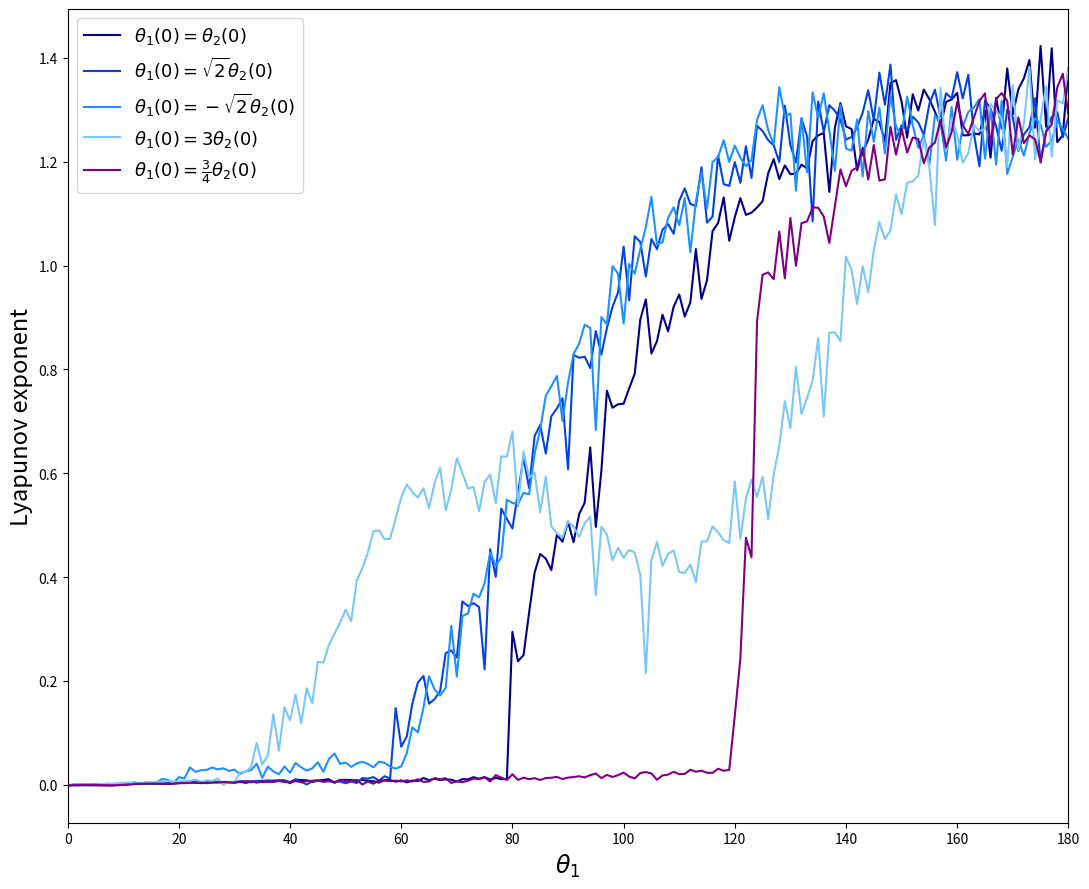

The matplotlib source for this figure:
import matplotlib.pyplot as plt
import numpy as np

equal = [-0.001358697738264205, -0.0005596433972843111, -0.0005473819885585445, -0.000326577417586321, -0.0005333419508347643, -0.000442340815370287, -0.0006192298343688401, -0.0007576811945633142, -0.000914575831054361, -0.0005766662624927754, 0.0003046788647801244, 0.001080449857574502, 0.0018316735173687006, 0.002304646199034863, 0.002416088284430386, 0.0027583691872546134, 0.002429502870689621, 0.001943678908799228, 0.001562228823389323, 0.002757512139121088, 0.003464286782640361, 0.00404769670818064, 0.00405440601185611, 0.004320856088889823, 0.0032986364655633142, 0.004485376862289074, 0.005165346633869682, 0.005540529671580795, 0.0046586777490963405, 0.004782215130791068, 0.005483257266944318, 0.006128495819301409, 0.0037382662987706806, 0.006235213241290625, 0.0069292161420838015, 0.005383496357161145, 0.007885787064872928, 0.008019501130334615, 0.008675409467903416, 0.008579371513426056, 0.003127476517163289, 
0.010036261426478219, 0.009305560583724233, 0.008843035365781285, 0.0055136855009303145, 0.007883083382757913, 0.009512357734121193, 0.01079329556384031, 0.0039308379679001025, 0.009369813213184678, 0.009569396752559559, 0.009118938746253644, 0.0071493564685119505, 0.009643428502709793, 0.0074389815601144495, 0.00701666850109002, 0.004232339025466807, 0.009071991561291704, 0.009281803982908184, 0.006064404947469444, 
0.0086136558188202, 0.0047868332702607755, 0.008165921106699166, 0.007264013561234212, 0.013250883014139486, 0.008915659842095374, 0.011933343877741785, 0.009194827801631902, 0.010469758769949333, 0.01002912370523981, 0.006138588597593805, 0.010964187161263838, 0.010554315267061984, 0.014716529307979391, 0.011711982433139718, 0.014923910876013129, 0.010270664332035809, 0.013361514736320827, 0.010986249156973502, 0.011021782006583632, 0.29458421676804325, 0.23794259176765056, 0.24981056350272177, 0.33184087821262925, 0.40922653475069126, 0.44461678006367744, 0.4355746483787219, 0.41357439335462015, 0.4818434719009348, 0.46819652315038107, 0.5068688343763301, 0.4670912798607088, 0.5212106165928959, 0.5434092084861418, 0.6496760922392477, 0.49663942633252517, 0.6048630308456924, 0.7589811486025687, 0.726223465871122, 0.7328123008081963, 0.7338815419496908, 0.76346593951717, 0.7917425601271372, 0.8960077571185076, 
0.9347886055802317, 0.8306675258159276, 0.8542242520320668, 0.9053222251672376, 0.8730758133143177, 0.9206468913426724, 0.9441835035753599, 0.9018942697799521, 0.9288917902539271, 1.0317092157520276, 0.9357275660414076, 0.971608581737052, 1.0662309842196889, 1.0819549194018296, 1.131271869895985, 1.0477177669954187, 1.093080645636331, 1.1297056283131812, 1.097568487308606, 1.1017830981472658, 1.1116286234702355, 1.1239334924873137, 1.1775509118580767, 1.2048252581435646, 1.1663581120290292, 1.1926648440294243, 1.1758859873955625, 1.1767553976264695, 1.194261397823103, 1.186877138889969, 1.2397469211938512, 1.250735039924344, 1.2551154748795574, 1.1417216151095717, 1.265621455702426, 1.3128961874962648, 1.2680667195165474, 1.2627729514004016, 1.183362251142559, 1.2187558478597673, 1.2423643178657502, 1.2821253028516633, 1.2765110903125283, 1.2388047157289295, 1.3511074285837201, 1.357123683963272, 1.315692149460776, 1.2464319876632046, 1.3298054701553204, 1.2984130128969777, 1.3387871825069708, 1.3201714334722907, 1.2959474640718383, 1.2687537154521793, 1.3150306134802752, 1.3198299220600231, 1.3324736378164839, 1.250804571946696, 1.2508902535498885, 1.254569933571819, 1.2523527459631696, 1.2981774831045454, 1.207737148544598, 1.3230445232579622, 1.2640526284935933, 1.379602560055382, 1.2907500682702653, 1.3393324254250825, 1.360535473622135, 1.3956529991877284, 1.2653442176246308, 1.4227884889425164, 1.267274738345456, 1.4183441694909864, 1.237567537912239, 1.2509890358921096, 1.3795144229607594]

rt_2 = [-0.001358697738264205, -0.000701673636240157, -0.0007234637507259101, -0.0004883705533262419, -0.000646576152443469, -0.0005800442550438097, -0.0007932826305174552, -0.0009016806478043593, -0.0007678274044376509, 3.998792628339043e-05, 0.000895957198119902, 0.0016132280211712425, 0.0022349561901174654, 0.002547362018408098, 0.002331767704874871, 0.001758478756830106, 0.0017113730293861597, 0.002550170140658754, 0.004175517965798784, 0.004092971219037312, 0.003918497321839158, 0.0031648513979546625, 0.004375482873977184, 0.0064389291194221696, 0.0054452786827396335, 0.00503617445004468, 0.006187103394893148, 0.005861642867570311, 0.005384760405952611, 0.005764026066697838, 0.003489946272272064, 0.006813861832769426, 0.006677321923223162, 0.004904192824270734, 0.007432619895889504, 0.007735326564792626, 0.008543520385615956, 0.005791716683877526, 0.008404765480619726, 0.008172416843856172, 0.005594422787541669, 
0.010572353046567099, 0.0056136574278788124, 0.0007773539579538573, 0.006619598560146578, 0.008576286526046058, 0.0063390677578772465, 0.006685714245025403, 0.005762831976944848, 0.006322213150443348, 0.0030276518673987454, 0.006531092316179551, 0.0034262920386341883, 0.01308925723417322, 0.011793488902073846, 0.014993843306831386, 0.007863010438699044, 0.01662461516114515, 0.012317320732231808, 0.14776801733453518, 
0.0734599537646803, 0.09325248850415588, 0.15677834487103914, 0.19721977215434716, 0.2096140514525324, 0.1561868098812192, 0.1651104518708514, 0.1804762423868673, 0.2536044800310497, 0.25874861352970685, 0.245102532910725, 0.353135414437054, 0.3443126979486864, 0.3497225041569308, 0.34238019080633425, 0.22245748080465202, 0.45386550474356885, 0.4004980934983162, 0.5317947271781026, 0.5121246647663171, 0.4936750906324731, 0.5625270392392574, 0.6299741321173276, 0.5713473328526166, 0.6718592306472659, 0.6930469238225379, 0.6378565583654331, 0.7096505174162363, 0.7248258359264077, 0.74459486482284, 0.607775179098737, 0.828135761137643, 0.8222929985690759, 0.8244236381925396, 0.802576308198904, 0.8739303583736834, 0.8286306324760861, 0.8797377526155846, 0.920208785535147, 0.9484161999101564, 1.0364853958121778, 0.9330426078205767, 1.0564144479039639, 1.0452988822545533, 0.9788161048040218, 1.0510911779041663, 1.0315585367717544, 1.0689871582113086, 1.079690316471792, 1.0611958586369303, 1.124790521479638, 1.1485146500163839, 1.1186014090068666, 1.11448308981583, 1.1891013605365268, 1.0825638989827857, 1.094248357864418, 1.2115639500427147, 1.1566985020901934, 1.153398072608161, 1.1992263706039232, 1.1591686246181065, 1.2298751826906587, 1.168643638634508, 1.2691462601004166, 1.2589168546522314, 1.2414426599973765, 1.2312919468715613, 1.1992007228559112, 1.3078460183342004, 1.2317212839703067, 1.1984888701476202, 1.2830914756315754, 1.2484745632457397, 1.0852618127432, 1.3157426705505828, 1.257110390967065, 1.3086917088145265, 1.297814069822209, 1.2811640999333862, 1.2425527727297576, 1.2474464442452038, 1.2665349298639113, 1.2944228738940509, 1.3376502126360528, 1.2805038066354772, 1.3715453254434946, 1.3097048940475502, 1.386991881691462, 1.2420208535954507, 1.270085320534169, 1.2605455085786619, 1.2866364561553192, 1.2756403425030192, 1.2518001702422794, 1.311175483834694, 1.3387122581025515, 1.2855297673123718, 1.3317798402007743, 1.3219348259454535, 1.3724153551226945, 1.3217733105628968, 1.367214219668131, 1.2541623732265939, 1.1911021293727566, 1.3178160877220721, 1.3024019395766353, 1.268426077847955, 1.2210545163950837, 1.3002435742446135, 1.2860462277823812, 1.2207157266264794, 1.2525485489328416, 1.266566588615286, 1.3221021993227793, 1.198169746658433, 1.258310650472429, 1.2855716189025361, 1.2953875731462718, 1.247158090565103, 1.284873574057224]

minus_rt_2 = [-0.001358697738264205, 0.0009625841248129316, 0.0011185788135067555, 0.0010566553041087992, 0.0010542648307812917, 0.0013951360626226204, 0.0011392104011180315, 0.0010771570932930298, 0.0011429753282972196, 0.0025747486692915766, 0.0039324267088096075, 0.0012678510884619706, 0.005153054891963746, 0.0014055432115542507, 0.0048674737632015165, 0.0017642981333616746, 0.004582743597658318, 0.011239986835708937, 0.009513764211412267, 0.0027714075317235567, 0.014866615797666353, 0.012316891962472909, 0.03348992859289112, 0.024947734505503968, 0.02819849675944959, 0.028894041765571837, 0.033441436265471795, 0.02976458254331626, 0.031821425857986356, 0.02679096146149125, 0.029351953019727033, 0.02064839335243765, 0.026127971046235807, 0.028252048671775547, 0.04069229648042016, 0.013263501032199445, 0.035023736516072684, 0.025823989460827406, 0.02027516920422644, 0.03543302129251677, 0.02341532774788091, 0.04215350777666538, 0.03358659196729298, 0.02730649783486937, 0.031869148896970075, 0.04335134469619812, 0.025168469449619355, 0.050071129559479, 0.060367419166785855, 0.040332138999990795, 0.04299497722945485, 0.03438700440555993, 0.041314984902518524, 0.044330018796919266, 0.04044360883537026, 0.03377262673466988, 0.04464900127248798, 0.04246317178104853, 0.0351495453665891, 0.031025165954433546, 0.03542765788854399, 0.061201001194919724, 0.11055198360438984, 0.10109563191747936, 0.14869016096929072, 0.20897354491257977, 0.18375089793394714, 0.17187080602580812, 0.1867291373117982, 0.30634531684398325, 0.2086027341837756, 0.32470120068484926, 0.32983900126617893, 0.3679646274525922, 0.36105114706200875, 0.38830313366430885, 0.4476967553222576, 0.42179862109865723, 0.43829943746157873, 0.5488588878774502, 0.5427867884928667, 0.5404588000141244, 0.5623801718645767, 0.5595149531973143, 0.637757737425416, 0.6843416681886461, 
0.7491582142319684, 0.7677672225911188, 0.7873954336589716, 0.7007167078488076, 0.7741494789430823, 0.8299736254569774, 0.8493114786151593, 0.8861411402195033, 0.8797121667151291, 0.6833927173319937, 0.9007077605248327, 0.8868723669417259, 0.9986566591646654, 0.9844521868859757, 0.8884540131142966, 1.00303301164757, 0.9841572109927951, 1.0315413171706436, 1.0740190784413872, 1.1321850565818217, 1.040678993244095, 1.0448711113293045, 1.091515030206252, 1.1121787040932676, 1.0773949951804063, 1.129819449145381, 1.0253643946358972, 1.12313831539337, 1.17967000739938, 1.1098061016219145, 1.1993045414067338, 1.208950161794938, 1.2410911336234307, 1.1995982660069255, 1.230982644784038, 1.2074628972551187, 1.191305891349303, 1.2033213004297132, 1.2807089120376893, 1.3087008484787324, 1.260870795164188, 1.2329231060379275, 1.3431734890136955, 1.2877979817165766, 1.2926314468490463, 1.1440084648530857, 1.284203161918583, 1.1794434207526214, 1.3336899171285108, 1.2840976206638735, 1.3317207690440986, 1.2600305580090663, 1.182518381498867, 1.3090395891415412, 1.2253381526350642, 1.2212970764232096, 1.2814714195117216, 1.171465830139306, 1.2974528490081296, 1.2385350149985923, 1.3041545340826475, 1.2155883196022372, 1.3280879696571197, 1.2672187974840463, 1.2519223016906735, 1.3251363317895193, 1.2701146674770216, 1.2270037836153012, 
1.2513354933870382, 1.193828225217621, 1.2889575942816025, 1.2753897377044172, 1.2022452656433924, 1.3050840990429524, 1.2037992067273775, 1.2670198493044633, 1.2957703734856165, 1.3042933753119121, 1.320656594018564, 1.2059035357398455, 1.3028672305706308, 1.1942122041709733, 1.3173761502179109, 1.1764102325412207, 1.2092682402468624, 1.2422701759014507, 1.211495481396944, 1.2545081063288428, 1.2835817225925554, 1.2723099564695792, 1.2283809081648338, 1.2406707270405648, 1.278957280356497, 1.2629269878479148, 1.2439114534228175]

three = [-0.001358697738264205, -0.0008828669371314542, -0.001014713855824691, -0.001212246917508186, -0.0013216414074768913, 5.107600650957966e-05, 0.001490822815488674, 0.0027585491097294507, 0.0021592572888872543, 0.0018381239208318237, 0.003738742027325266, 0.004301389275242996, 0.00256098864792109, 0.0016936349770280135, 0.004874228328337442, 0.0055044040358559745, 0.0056597690893798284, 0.0056982275557883955, 0.007111875294769031, 0.006277895679404494, 0.006302645066333718, 0.008132911476087924, 0.008000228011161948, 0.010283442303205778, 0.005700593801868234, 0.008809038980731787, 0.007399105581937621, 0.012594809011853626, 0.0005659327485719778, 0.00596514840105361, 0.005191158594695523, 0.024199175669706106, 0.024427103334077004, 0.034673726289150136, 0.08082318374968546, 0.03924912972080372, 0.05626071929115953, 0.13596246275967122, 0.06568053851848792, 0.14942019797412617, 0.12437264067585949, 0.17395229387438152, 0.1184722658758055, 0.1860913606046342, 0.1568022876000043, 0.2370856163161808, 0.23529501786056986, 0.26975125328907934, 0.29115584689182017, 0.3122573701541315, 0.3372386641666105, 0.3147552828290729, 0.3936286449238586, 0.41685791653866805, 0.4474753796915626, 0.4883082747510845, 0.4899478087940635, 0.47305599861201697, 0.47369199915852717, 0.5130591569066152, 0.5534483141824568, 0.5781929407161502, 0.563542783855504, 0.5532288906113122, 0.5711229277755476, 0.5326747121397911, 0.5814895867523197, 0.610339372964601, 0.5284864284382839, 0.5683225609418343, 0.6291003275378289, 0.600648095369452, 0.5706125843183032, 0.5735856109906723, 0.5268123308212386, 0.5835409027147299, 0.597862032773065, 0.5419968916948389, 0.632685089633793, 0.6317082247662833, 0.6806569543468435, 0.5367691004504891, 0.6418248959894701, 0.591193666649113, 0.6011845962915737, 0.5247417623646221, 0.5937019719266924, 0.4982464465207452, 0.48411156010847317, 0.4763420320132449, 0.5069544201706303, 0.49703882336821964, 0.4774706975283265, 0.5037677866019903, 0.5164535389440792, 0.36506358685785023, 0.4973098935127978, 0.481856740548293, 0.43240359408027473, 0.4564058098915528, 0.43727821563178015, 0.45216333951471915, 0.4473915729245692, 0.40476404948566586, 0.21538817862901644, 0.43276858331616147, 0.46751044389110846, 0.42160029692569484, 0.4445153832255068, 0.45162721408942735, 0.40968175348672325, 0.4078582860577876, 0.4239077060468054, 0.3906038197013039, 0.4685545996024377, 0.4688348121726139, 0.497654079282914, 0.4862948944169535, 0.47088059664939275, 0.4658379066558614, 0.5842934693103556, 0.47339890475368274, 0.5512342614438046, 0.5877320076907546, 0.5543295248497934, 
0.5935111421238334, 0.5113124605478682, 0.5982346456140313, 0.6516692394411114, 0.7386619480391423, 0.6870290195144936, 0.80475336690439, 0.714653742157125, 0.7447702956218166, 0.7789431582101877, 0.859929513824997, 0.7090754695181355, 0.8704408082863523, 0.8714865769934653, 0.854439755772563, 1.0173084569907476, 0.9914626604401356, 0.9258989438766583, 0.9987649299153746, 0.9485127550506195, 1.0295735033319438, 1.0839848779151713, 1.0510229934473014, 1.0680396713271254, 1.1367163934427404, 1.0989669857082893, 1.1594508286639171, 1.1622221249159794, 1.173191514121871, 1.2450070977872545, 1.1887724041104208, 1.0780981264064697, 1.3425266770322055, 1.219341041144847, 1.284564555670106, 1.2509986611977155, 1.1976494973855485, 1.2161763366809277, 1.2708825409399696, 1.259275528248359, 1.2626017557135065, 1.3112612933189447, 1.2978959506229995, 1.282950100898152, 1.190220841998153, 1.3475251336110028, 1.2225132894617232, 1.273814700405911, 1.382446303088926, 1.20481348478829, 1.282568790703407, 1.3446011623737126, 1.209731395396652, 1.3183818631591144, 1.3124499168462764, 1.3795144229607594]

three_quarters = [-0.001358697738264205, -0.0005615987426371758, -0.0005648743038680455, -0.00034429874161751115, -0.0005008756862704557, -0.0004053855337967156, -0.0006220405195171029, -0.0008553917597079077, -0.0009050532547242245, -0.0006269651648264194, 1.4181837910888894e-05, 0.0007500829296935785, 0.001329042114479714, 0.001650023915662024, 0.002436901244698735, 0.0023876307655171006, 0.002494633723487728, 0.0023655270509347387, 0.001956372347090729, 0.002037542698653401, 0.0030902434728041672, 0.003579898135978752, 0.0038826235844933088, 0.003711566032995653, 0.0041036325656721535, 0.0032128050584193098, 0.004236453297168575, 0.0043423704714068145, 0.0054148350935830465, 0.004681483569166954, 0.004565594216129549, 0.0055708043448448085, 0.006710604572621491, 0.00680413625198435, 0.004152315411033782, 0.006310046489823921, 0.005215653786964447, 0.0062756481277034025, 0.00723386652042598, 0.005528406901062614, 0.004584083572667977, 0.007287679849061877, 0.005205302082860538, 0.00730147593185739, 0.007859669745125288, 0.00869945123066872, 0.005909633767482516, 0.008722123154516257, 0.004493466639357754, 0.009737256984948199, 0.006973687535272468, 0.007378902300377525, 0.009560281945590107, 0.0005224138516123267, 0.006442016169413721, 0.002043091106146082, 0.008729560182942096, 0.00844453793915342, 0.0070780409079729805, 0.0081186034386228, 0.006475696447404199, 0.008619441053553894, 0.006418221493707655, 0.01084327888612336, 0.005650775262982138, 0.006413681837275008, 0.012963507897109783, 0.010704343853511353, 0.012743102154160846, 0.0036877570294556444, 0.00684013013801057, 0.0050597730675978935, 0.007851158740489542, 0.012096419348594756, 0.011056931230971925, 0.014755737672137415, 0.006469474119158453, 0.01864685578236564, 0.013876700977671894, 0.009449384588171026, 0.02046172632029621, 0.009468439324827646, 0.013807301131708563, 0.010924631746534881, 0.012866351404278067, 0.009275352639017673, 0.013212628925036609, 0.013629968476685635, 0.01530128398545588, 0.011196703142782736, 0.01395704919274708, 0.015003874014844208, 0.016571596623043545, 0.014173650650500783, 0.018631997377785692, 0.0217876753019706, 0.01292941760860375, 0.01918097191518576, 0.015183160210016935, 0.01868632408445495, 0.02368650650020527, 0.015834704018415087, 0.012395565462796573, 0.02276366974937357, 0.02457308742677241, 0.021920810880912172, 0.009756150991131128, 0.018050484188090146, 0.019640685807065145, 
0.02506853404736176, 0.02058795948912532, 0.021005456442976224, 0.028999834836900384, 0.025239810181173647, 0.027267328036135175, 0.023227460602406873, 0.02300007780345057, 0.03104666840867258, 0.027141821128752124, 0.02874182872956068, 0.13325545404120231, 0.24322179552576476, 0.47603760025585773, 0.43816029517468247, 0.8926523143763273, 0.9821967467779874, 0.9866569173204744, 0.9737375046553793, 1.0653096262991835, 0.9752438841797694, 1.091354172119505, 0.999531123148526, 1.081572879131367, 1.084941056321805, 1.1119368640457052, 1.1112623681329767, 1.094262615064398, 1.0432725318903462, 1.1140261293894296, 1.1851038958607532, 1.1526637942987559, 1.1822964180959468, 1.189078764929265, 1.2270146880168955, 1.1656382078061724, 
1.2322112423993266, 1.1636131343702276, 1.1658799425492046, 1.267424217782119, 1.2135182311647816, 1.2634107969290354, 1.2175052454362452, 1.2463769771419442, 1.2436066041729612, 1.197016249868097, 1.2275528690677162, 1.236618140024754, 1.280266956746091, 1.2274961568005864, 1.2569607597660646, 1.3145582453323248, 1.2702644147583253, 1.253458350232364, 1.2848080280892646, 1.3165757245551035, 1.3315827693973965, 1.2318254586514046, 1.320753450866733, 1.3320137234301377, 1.3171081068817119, 1.2134676815678835, 1.2854905075160048, 1.2357579321390133, 1.2505269947643647, 1.2430133201800277, 1.2001730079079904, 1.2577295995350415, 1.271717963413773, 1.3429952611418448, 1.3691390795506095, 1.2893381727705866]



plt.figure(figsize = (11, 9))
plt.plot(np.arange(181), equal, color="#00008B")
plt.plot(np.arange(181), rt_2, color="#0343DF")
plt.plot(np.arange(181), minus_rt_2, color="dodgerblue")
plt.plot(np.arange(181), three, color="#7BC8F6")
plt.plot(np.arange(181), three_quarters, color = "purple")
plt.xlabel(r"$\theta_1$", fontsize=17)
plt.ylabel("Lyapunov exponent", fontsize=17)
plt.legend([r"$\theta_1(0)=\theta_2(0)$", 
            r"$\theta_1(0)=\sqrt{2}\theta_2(0)$", 
            r"$\theta_1(0)=-\sqrt{2}\theta_2(0)$", 
            r"$\theta_1(0)= 3\theta_2(0)$", 
            r"$\theta_1(0) = \frac{3}{4}\theta_2(0)$"],
            prop={'size': 13})
plt.xlim(0,180)
plt.tight_layout()
plt.savefig("lya_bi1.pdf", format="pdf", bbox_inches="tight")
plt.show()